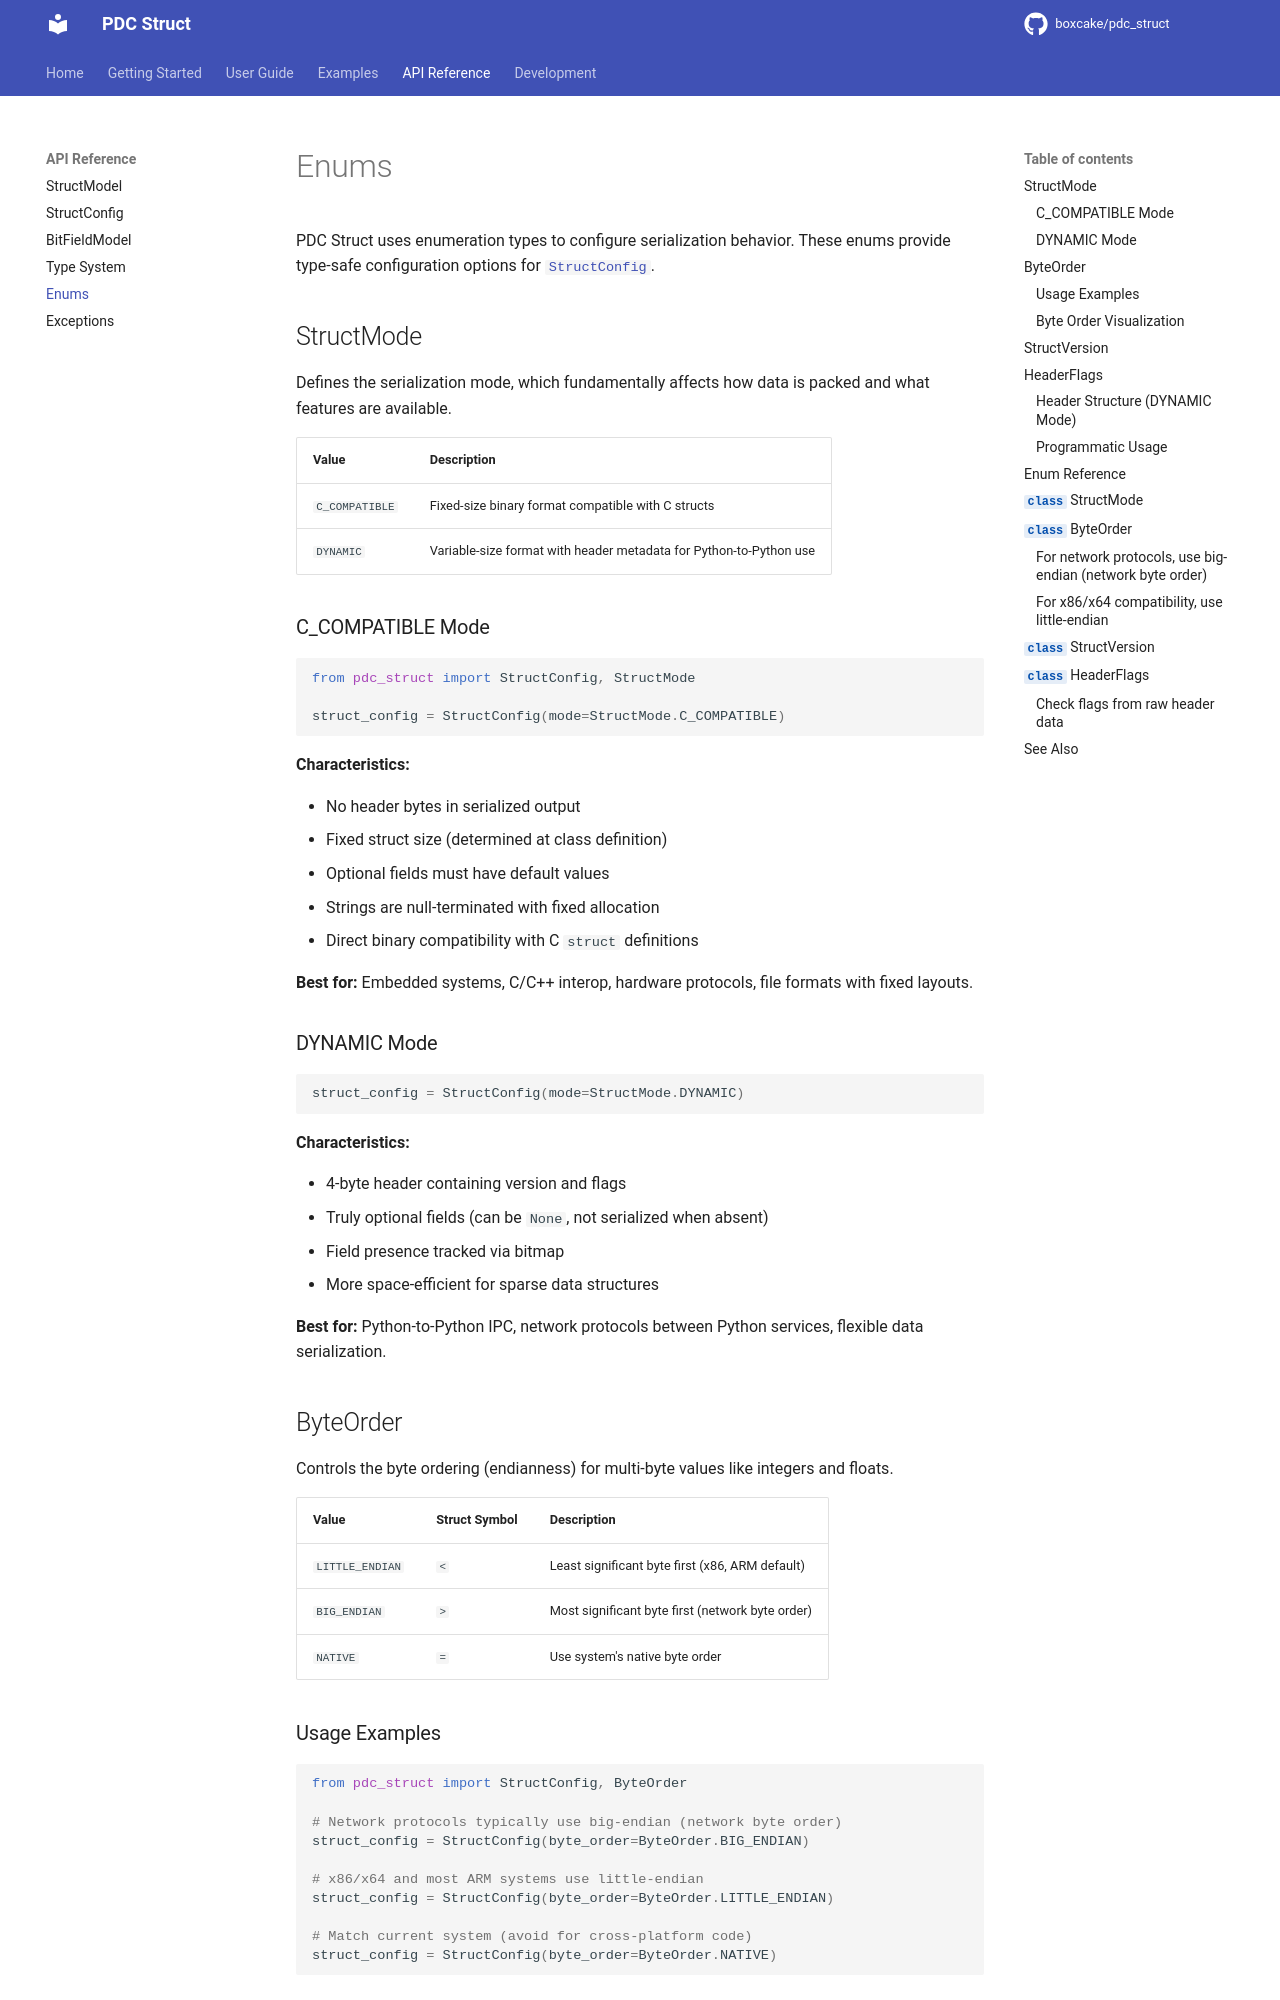

repository: boxcake/pdc_struct · page: api-reference/enums/index.html · generator: mkdocs

# Enums

PDC Struct uses enumeration types to configure serialization behavior. These enums provide type-safe configuration options for [`StructConfig`](struct-config.md).

## StructMode

Defines the serialization mode, which fundamentally affects how data is packed and what features are available.

| Value | Description |
|-------|-------------|
| `C_COMPATIBLE` | Fixed-size binary format compatible with C structs |
| `DYNAMIC` | Variable-size format with header metadata for Python-to-Python use |

### C_COMPATIBLE Mode

```python
from pdc_struct import StructConfig, StructMode

struct_config = StructConfig(mode=StructMode.C_COMPATIBLE)
```

**Characteristics:**

- No header bytes in serialized output
- Fixed struct size (determined at class definition)
- Optional fields must have default values
- Strings are null-terminated with fixed allocation
- Direct binary compatibility with C `struct` definitions

**Best for:** Embedded systems, C/C++ interop, hardware protocols, file formats with fixed layouts.

### DYNAMIC Mode

```python
struct_config = StructConfig(mode=StructMode.DYNAMIC)
```

**Characteristics:**

- 4-byte header containing version and flags
- Truly optional fields (can be `None`, not serialized when absent)
- Field presence tracked via bitmap
- More space-efficient for sparse data structures

**Best for:** Python-to-Python IPC, network protocols between Python services, flexible data serialization.
